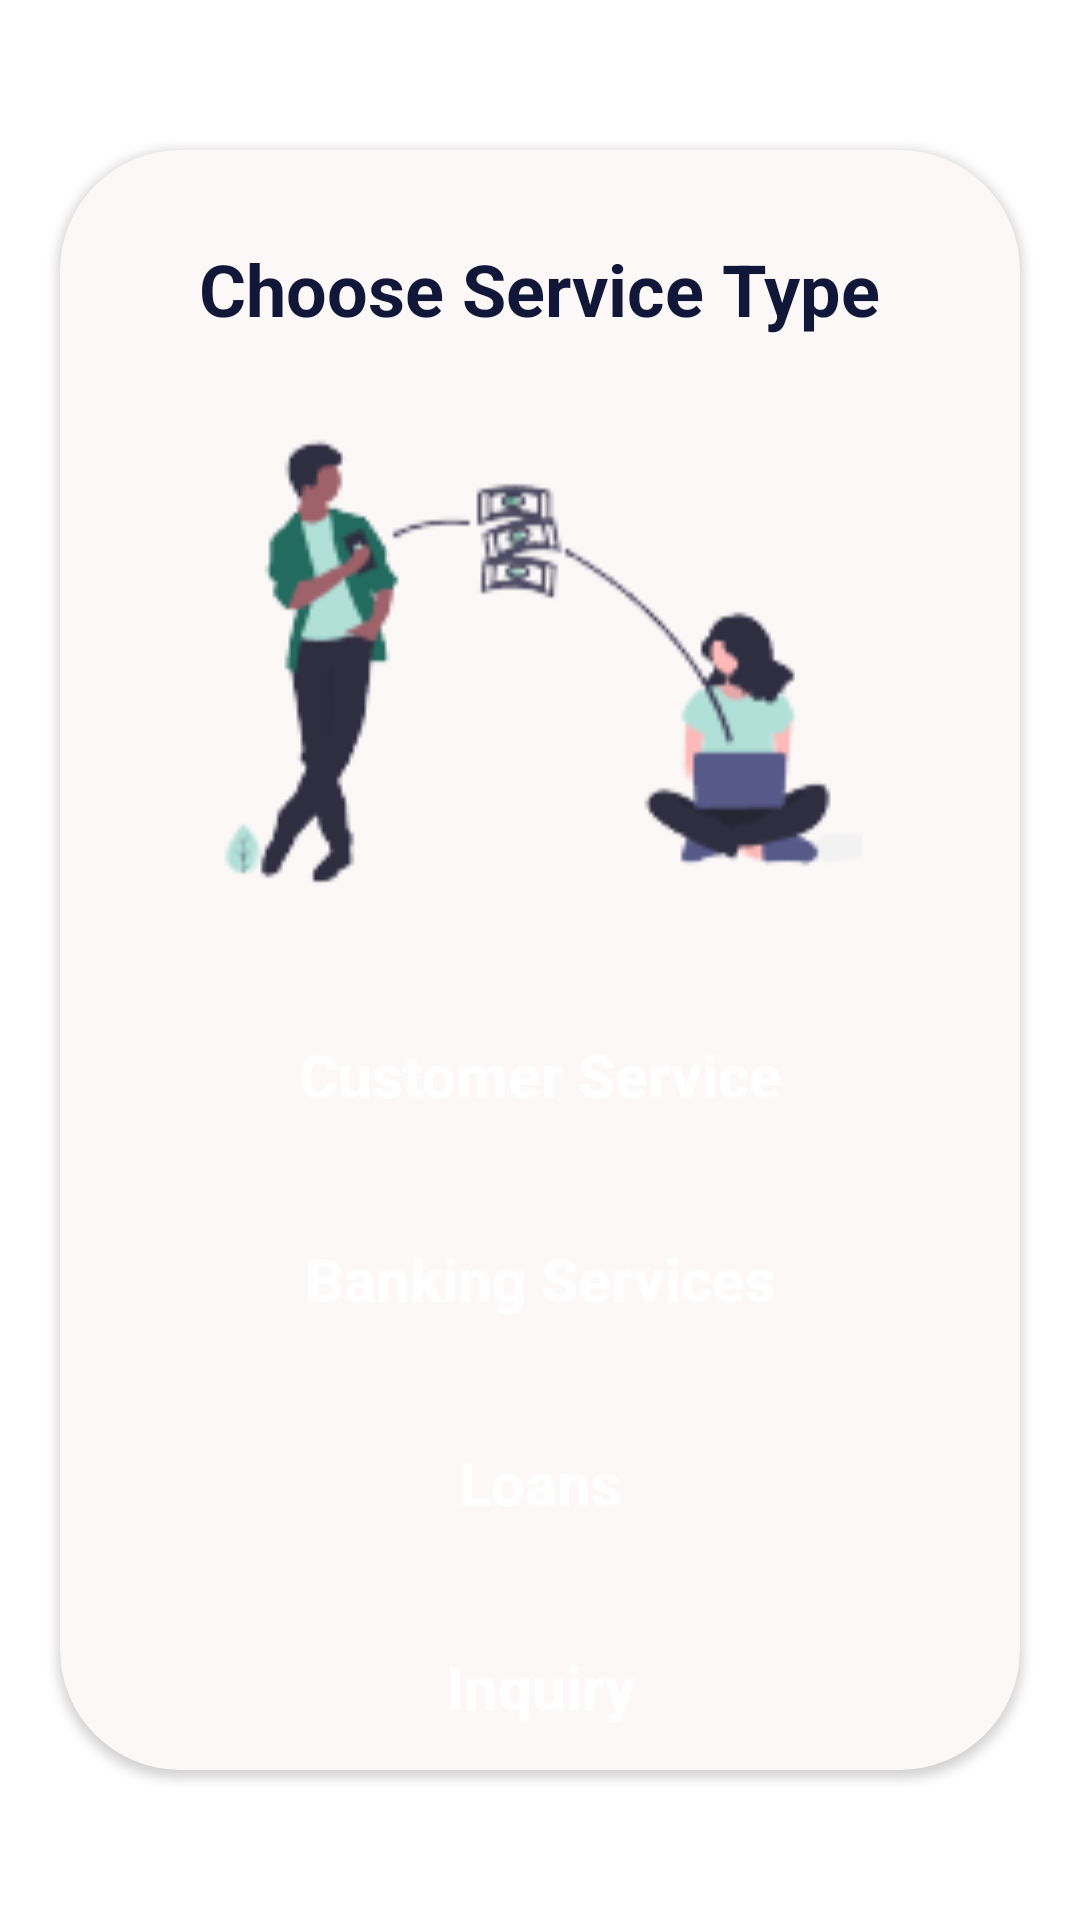

Produce the Android XML layout that renders to this screen, including the resource entries it uses.
<!-- AndroidManifest.xml: application theme Theme.Bank -->
<!-- res/layout/fragment_type.xml -->
<?xml version="1.0" encoding="utf-8"?>
<androidx.constraintlayout.widget.ConstraintLayout xmlns:android="http://schemas.android.com/apk/res/android"
    xmlns:tools="http://schemas.android.com/tools"
    android:layout_width="match_parent"
    android:layout_height="match_parent"
    xmlns:app="http://schemas.android.com/apk/res-auto"
    tools:context=".ui.bank.TypeFragment">

    <LinearLayout
        android:elevation="0dp"
        android:layout_width="match_parent"
        android:layout_height="match_parent"
        android:background="@drawable/background"
        android:orientation="vertical"
        tools:context=".choose_service">

        <androidx.cardview.widget.CardView
            android:layout_width="match_parent"
            android:layout_height="match_parent"
            android:layout_marginHorizontal="20dp"
            android:layout_marginVertical="50dp"
            android:layout_weight="1"
            android:backgroundTint="@color/beige"
            app:cardCornerRadius="40dp">

            <LinearLayout
                android:layout_width="match_parent"
                android:layout_height="match_parent"
                android:orientation="vertical">


                <TextView
                    android:layout_width="wrap_content"
                    android:layout_height="wrap_content"
                    android:layout_marginHorizontal="20sp"
                    android:layout_marginTop="30sp"
                    android:layout_gravity="center"
                    android:textColor="@color/dark"
                    android:textSize="24sp"
                    android:textStyle="bold"
                    android:text="Choose Service Type"
                    />

                <ImageView
                    android:layout_width="241dp"
                    android:layout_height="172dp"
                    android:layout_gravity="center"
                    android:layout_marginTop="20sp"
                    android:layout_marginBottom="10dp"
                    app:srcCompat="@drawable/type_service2" />

                <Button
                    android:id="@+id/customer_service_btn"
                    android:layout_width="match_parent"
                    android:layout_height="wrap_content"
                    android:background="@drawable/btn"
                    app:backgroundTint="@color/green"
                    android:layout_marginHorizontal="40sp"
                    android:textAllCaps="false"
                    android:layout_gravity="center"
                    android:textColor="@color/white"
                    android:textSize="20sp"
                    android:textStyle="bold"
                    android:layout_marginTop="20dp"
                    android:text="Customer Service"
                    tools:ignore="TouchTargetSizeCheck"
                    android:gravity="center"/>

                <Button
                    android:id="@+id/banking_services_btn"
                    android:layout_width="match_parent"
                    android:layout_height="wrap_content"
                    android:background="@drawable/btn"
                    app:backgroundTint="@color/green"
                    android:layout_marginHorizontal="40sp"
                    android:textAllCaps="false"
                    android:layout_gravity="center"
                    android:textColor="@color/white"
                    android:textSize="20sp"
                    android:textStyle="bold"
                    android:text="Banking Services"
                    android:layout_marginTop="20dp"
                    tools:ignore="TouchTargetSizeCheck"
                    android:gravity="center"/>

                <Button
                    android:id="@+id/loans_btn"
                    android:layout_width="match_parent"
                    android:layout_height="wrap_content"
                    android:background="@drawable/btn"
                    app:backgroundTint="@color/green"
                    android:layout_marginHorizontal="40sp"
                    android:textAllCaps="false"
                    android:layout_gravity="center"
                    android:textColor="@color/white"
                    android:textSize="20sp"
                    android:textStyle="bold"
                    android:layout_marginTop="20dp"
                    android:text="Loans"
                    android:gravity="center"
                    tools:ignore="TouchTargetSizeCheck" />

                <Button
                    android:id="@+id/inquiry_btn"
                    android:layout_width="match_parent"
                    android:layout_height="wrap_content"
                    android:background="@drawable/btn"
                    app:backgroundTint="@color/green"
                    android:layout_marginHorizontal="40sp"
                    android:textAllCaps="false"
                    android:layout_gravity="center"
                    android:textColor="@color/white"
                    android:textSize="20sp"
                    android:textStyle="bold"
                    android:layout_marginTop="20dp"
                    android:text="Inquiry"
                    tools:ignore="TouchTargetSizeCheck"
                    android:gravity="center"/>


            </LinearLayout>

        </androidx.cardview.widget.CardView>

    </LinearLayout>



</androidx.constraintlayout.widget.ConstraintLayout>
<!-- resources referenced by this layout -->
<resources>
  <color name="beige">#FCF8F8</color>
  <color name="dark">#111738</color>
  <color name="green">#359785</color>
  <color name="white">#FFFFFFFF</color>
  <!-- drawable type_service2: png bitmap (drawable, 10378 bytes) -->
  <style name="Theme.Bank" parent="Theme.MaterialComponents.DayNight.NoActionBar">
          
          <item name="colorPrimary">@color/purple_500</item>
          <item name="colorPrimaryVariant">@color/purple_700</item>
          <item name="colorOnPrimary">@color/white</item>
          
          <item name="colorSecondary">@color/teal_200</item>
          <item name="colorSecondaryVariant">@color/teal_700</item>
          <item name="colorOnSecondary">@color/black</item>
          
          <item name="android:statusBarColor" tools:targetApi="l">?attr/colorPrimaryVariant</item>
          
      </style>
  <color name="purple_500">#FF6200EE</color>
  <color name="purple_700">#FF3700B3</color>
  <color name="teal_200">#FF03DAC5</color>
  <color name="teal_700">#FF018786</color>
  <color name="black">#FF000000</color>
</resources>
